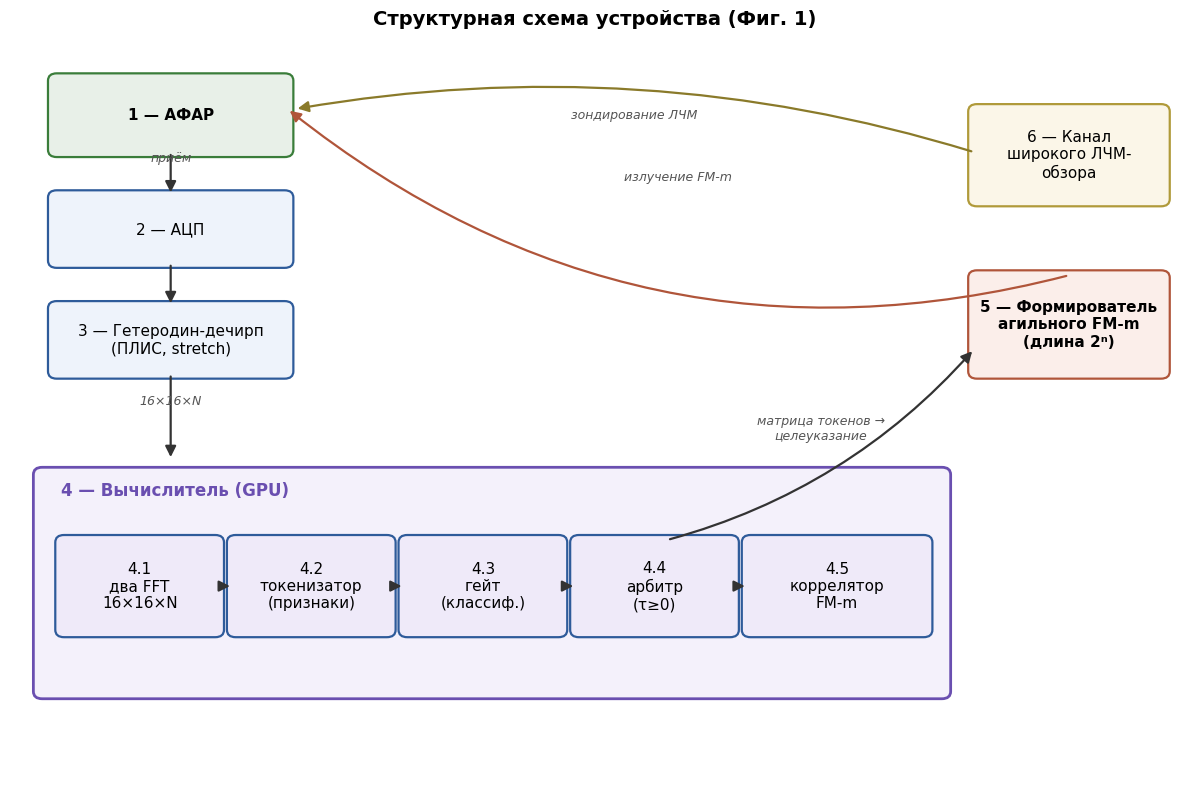

Reproduce this figure in Python.
import matplotlib
matplotlib.use("Agg")
import matplotlib.pyplot as plt
from matplotlib.patches import FancyBboxPatch, FancyArrowPatch

plt.rcParams["font.family"] = "DejaVu Sans"
fig, ax = plt.subplots(figsize=(12, 8), dpi=150)
ax.set_xlim(0, 16); ax.set_ylim(0, 12); ax.axis("off")

def box(x, y, w, h, text, fc="#eef3fb", ec="#2E5B9A", fs=11, lw=1.6, bold=False):
    p = FancyBboxPatch((x, y), w, h, boxstyle="round,pad=0.08,rounding_size=0.12",
                       fc=fc, ec=ec, lw=lw)
    ax.add_patch(p)
    ax.text(x+w/2, y+h/2, text, ha="center", va="center", fontsize=fs,
            wrap=True, fontweight="bold" if bold else "normal")

def arrow(x1, y1, x2, y2, text="", fs=9, color="#333", rad=0.0):
    a = FancyArrowPatch((x1, y1), (x2, y2), arrowstyle="-|>", mutation_scale=16,
                        lw=1.6, color=color, connectionstyle=f"arc3,rad={rad}")
    ax.add_patch(a)
    if text:
        ax.text((x1+x2)/2, (y1+y2)/2+0.25, text, ha="center", va="center",
                fontsize=fs, color="#555", style="italic")

# Приёмный тракт (вертикально слева)
box(0.6, 10.2, 3.2, 1.2, "1 — АФАР", fc="#e8f0e8", ec="#3a7d3a", bold=True)
box(0.6, 8.4, 3.2, 1.1, "2 — АЦП")
box(0.6, 6.6, 3.2, 1.1, "3 — Гетеродин-дечирп\n(ПЛИС, stretch)")
arrow(2.2, 10.2, 2.2, 9.5, "приём")
arrow(2.2, 8.4, 2.2, 7.7)
arrow(2.2, 6.6, 2.2, 5.2, "16×16×N")

# GPU-вычислитель (широкий блок)
box(0.4, 1.4, 12.4, 3.6, "", fc="#f4f1fb", ec="#6a4fb0", lw=2)
ax.text(0.7, 4.7, "4 — Вычислитель (GPU)", ha="left", va="center",
        fontsize=12, fontweight="bold", color="#6a4fb0")
yb=2.4; wb=2.15; hb=1.5
box(0.7,  yb, wb, hb, "4.1\nдва FFT\n16×16×N", fc="#efeaf9")
box(3.05, yb, wb, hb, "4.2\nтокенизатор\n(признаки)", fc="#efeaf9")
box(5.4,  yb, wb, hb, "4.3\nгейт\n(классиф.)", fc="#efeaf9")
box(7.75, yb, wb, hb, "4.4\nарбитр\n(τ≥0)", fc="#efeaf9")
box(10.1, yb, wb+0.3, hb, "4.5\nкоррелятор\nFM-m", fc="#efeaf9")
for x0 in [2.85, 5.2, 7.55, 9.9]:
    arrow(x0, yb+hb/2, x0+0.2, yb+hb/2)

# Формирователь FM-m
box(13.2, 6.6, 2.6, 1.6, "5 — Формирователь\nагильного FM-m\n(длина 2ⁿ)", fc="#fbeeea", ec="#b0553a", bold=True)
# ЛЧМ-канал
box(13.2, 9.4, 2.6, 1.5, "6 — Канал\nширокого ЛЧМ-\nобзора", fc="#fbf6e8", ec="#b09a3a")

# целеуказание: арбитр -> формирователь
arrow(9.0, 3.9, 13.2, 7.0, "матрица токенов →\nцелеуказание", rad=0.15)
# формирователь -> АФАР (излучение)
arrow(14.5, 8.2, 3.8, 10.9, "излучение FM-m", rad=-0.25, color="#b0553a")
# ЛЧМ-канал -> АФАР
arrow(13.2, 10.2, 3.9, 10.9, "зондирование ЛЧМ", rad=0.12, color="#8a7a2a")

ax.set_title("Структурная схема устройства (Фиг. 1)", fontsize=14, fontweight="bold", pad=12)
plt.tight_layout()
plt.savefig("struct_shema.png", bbox_inches="tight", facecolor="white")
print("saved struct_shema.png")
